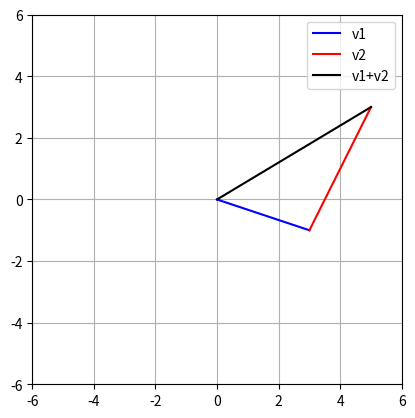

Write Python code to recreate this figure.
#     COURSE: Linear algebra: theory and implementation
##    SECTION: Vectors
###      VIDEO: Vector addition/subtraction

#### Instructor: sincxpress.com
##### Course url: https://www.udemy.com/course/linear-algebra-theory-and-implementation/?couponCode=202110

import numpy as np
import matplotlib.pyplot as plt
from mpl_toolkits.mplot3d import Axes3D



# two vectors in R2
v1 = np.array([ 3, -1 ])
v2 = np.array([ 2,  4 ])

v3 = v1 + v2


# plot them
plt.plot([0, v1[0]],[0, v1[1]],'b',label='v1')
plt.plot([0, v2[0]]+v1[0],[0, v2[1]]+v1[1],'r',label='v2')
plt.plot([0, v3[0]],[0, v3[1]],'k',label='v1+v2')

plt.legend()
plt.axis('square')
plt.axis((-6, 6, -6, 6 ))
plt.grid()
plt.show()
